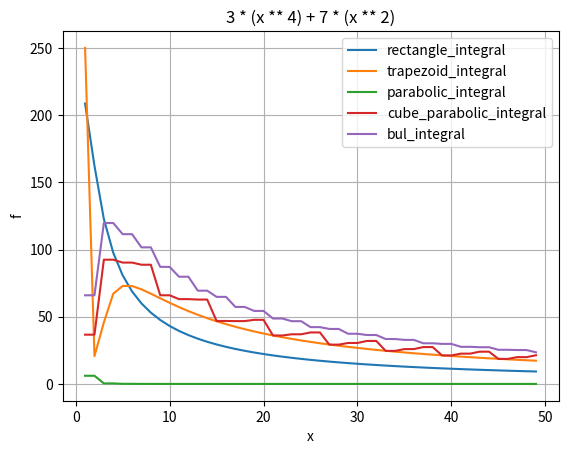

Source code (Python):
import numpy as np
import matplotlib.pyplot as plt


def function(x):
    return 3 * (x ** 4) + 7 * (x ** 2)


def rectangle_integral(a: int, b: int, count: int):
    h = (b - a) / count

    y_sum = 0.0
    for curr_iter in range(0, count):
        x = a + h * curr_iter
        y_sum += function(x)

    result = h * y_sum
    return result


def trapezoid_integral(a: int, b: int, count: int):
    h = (b - a) / count

    y_sum = function(a) + function(b)
    for curr_iter in range(1, count - 1):
        x = a + h * curr_iter
        y_sum += 2 * function(x)

    result = h / 2 * y_sum
    return result


def parabolic_integral(a: int, b: int, count: int):
    if count % 2 != 0:
        count += 1

    h = (b - a) / count

    y_sum = function(a) + function(b)

    for curr_iter in range(1, count, 2):
        x = a + h * curr_iter
        y_sum += 4 * function(x)

    for curr_iter in range(2, count - 1, 2):
        x = a + h * curr_iter
        y_sum += 2 * function(x)

    result = h / 3 * y_sum
    return result


def cube_parabolic_integral(a: int, b: int, count: int):
    if count % 2 != 0:
        count += 1

    h = (b - a) / count

    y_sum = function(a) + function(b)
    for curr_iter in range(1, count - 1, 3):
        x = a + h * curr_iter
        y_sum += 3 * function(x)

    for curr_iter in range(2, count - 1, 3):
        x = a + h * curr_iter
        y_sum += 3 * function(x)

    for curr_iter in range(3, count - 1, 3):
        x = a + h * curr_iter
        y_sum += 2 * function(x)

    result = 3 / 8 * h * y_sum
    return result


def bul_integral(a: int, b: int, count: int):
    if count % 2 != 0:
        count += 1

    h = (b - a) / count

    y_sum = 7 * function(a) + 7 * function(b)
    for curr_iter in range(1, count - 1, 2):
        x = a + h * curr_iter
        y_sum += 32 * function(x)

    for curr_iter in range(2, count - 1, 4):
        x = a + h * curr_iter
        y_sum += 12 * function(x)

    for curr_iter in range(4, count - 1, 4):
        x = a + h * curr_iter
        y_sum += 14 * function(x)

    result = 2 / 45 * h * y_sum
    return result


def draw_functions():
    x_arr = np.arange(1, 50)

    expected_result = 208.8
    f1 = []
    f2 = []
    f3 = []
    f4 = []
    f5 = []

    for x in x_arr:
        f1.append(abs(rectangle_integral(0, 3, x) - expected_result))
        f2.append(abs(trapezoid_integral(0, 3, x) - expected_result))
        f3.append(abs(parabolic_integral(0, 3, x) - expected_result))
        f4.append(abs(cube_parabolic_integral(0, 3, x) - expected_result))
        f5.append(abs(bul_integral(0, 3, x) - expected_result))

    fig, ax = plt.subplots()
    ax.plot(x_arr, f1, label="rectangle_integral")
    ax.plot(x_arr, f2, label="trapezoid_integral")
    ax.plot(x_arr, f3, label="parabolic_integral")
    ax.plot(x_arr, f4, label="cube_parabolic_integral")
    ax.plot(x_arr, f5, label="bul_integral", )

    ax.set(xlabel='x', ylabel='f', title='3 * (x ** 4) + 7 * (x ** 2)')
    handles, labels = ax.get_legend_handles_labels()
    ax.legend(handles, labels)
    ax.grid()

    plt.show()


if __name__ == '__main__':
    a = 0
    b = 3
    count = 100000
    draw_functions()

    print("Метод прямоугольников: {}".format(
        rectangle_integral(a, b, count)))
    print("Метод трапеций: {}".format(
        trapezoid_integral(a, b, count)))
    print("Метод парабол (Симпсона): {}".format(
        parabolic_integral(a, b, count)))
    print("Метод кубических парабол: {}".format(
        cube_parabolic_integral(a, b, count)))
    print("Метод Буля: {}".format(
        bul_integral(a, b, count)))
